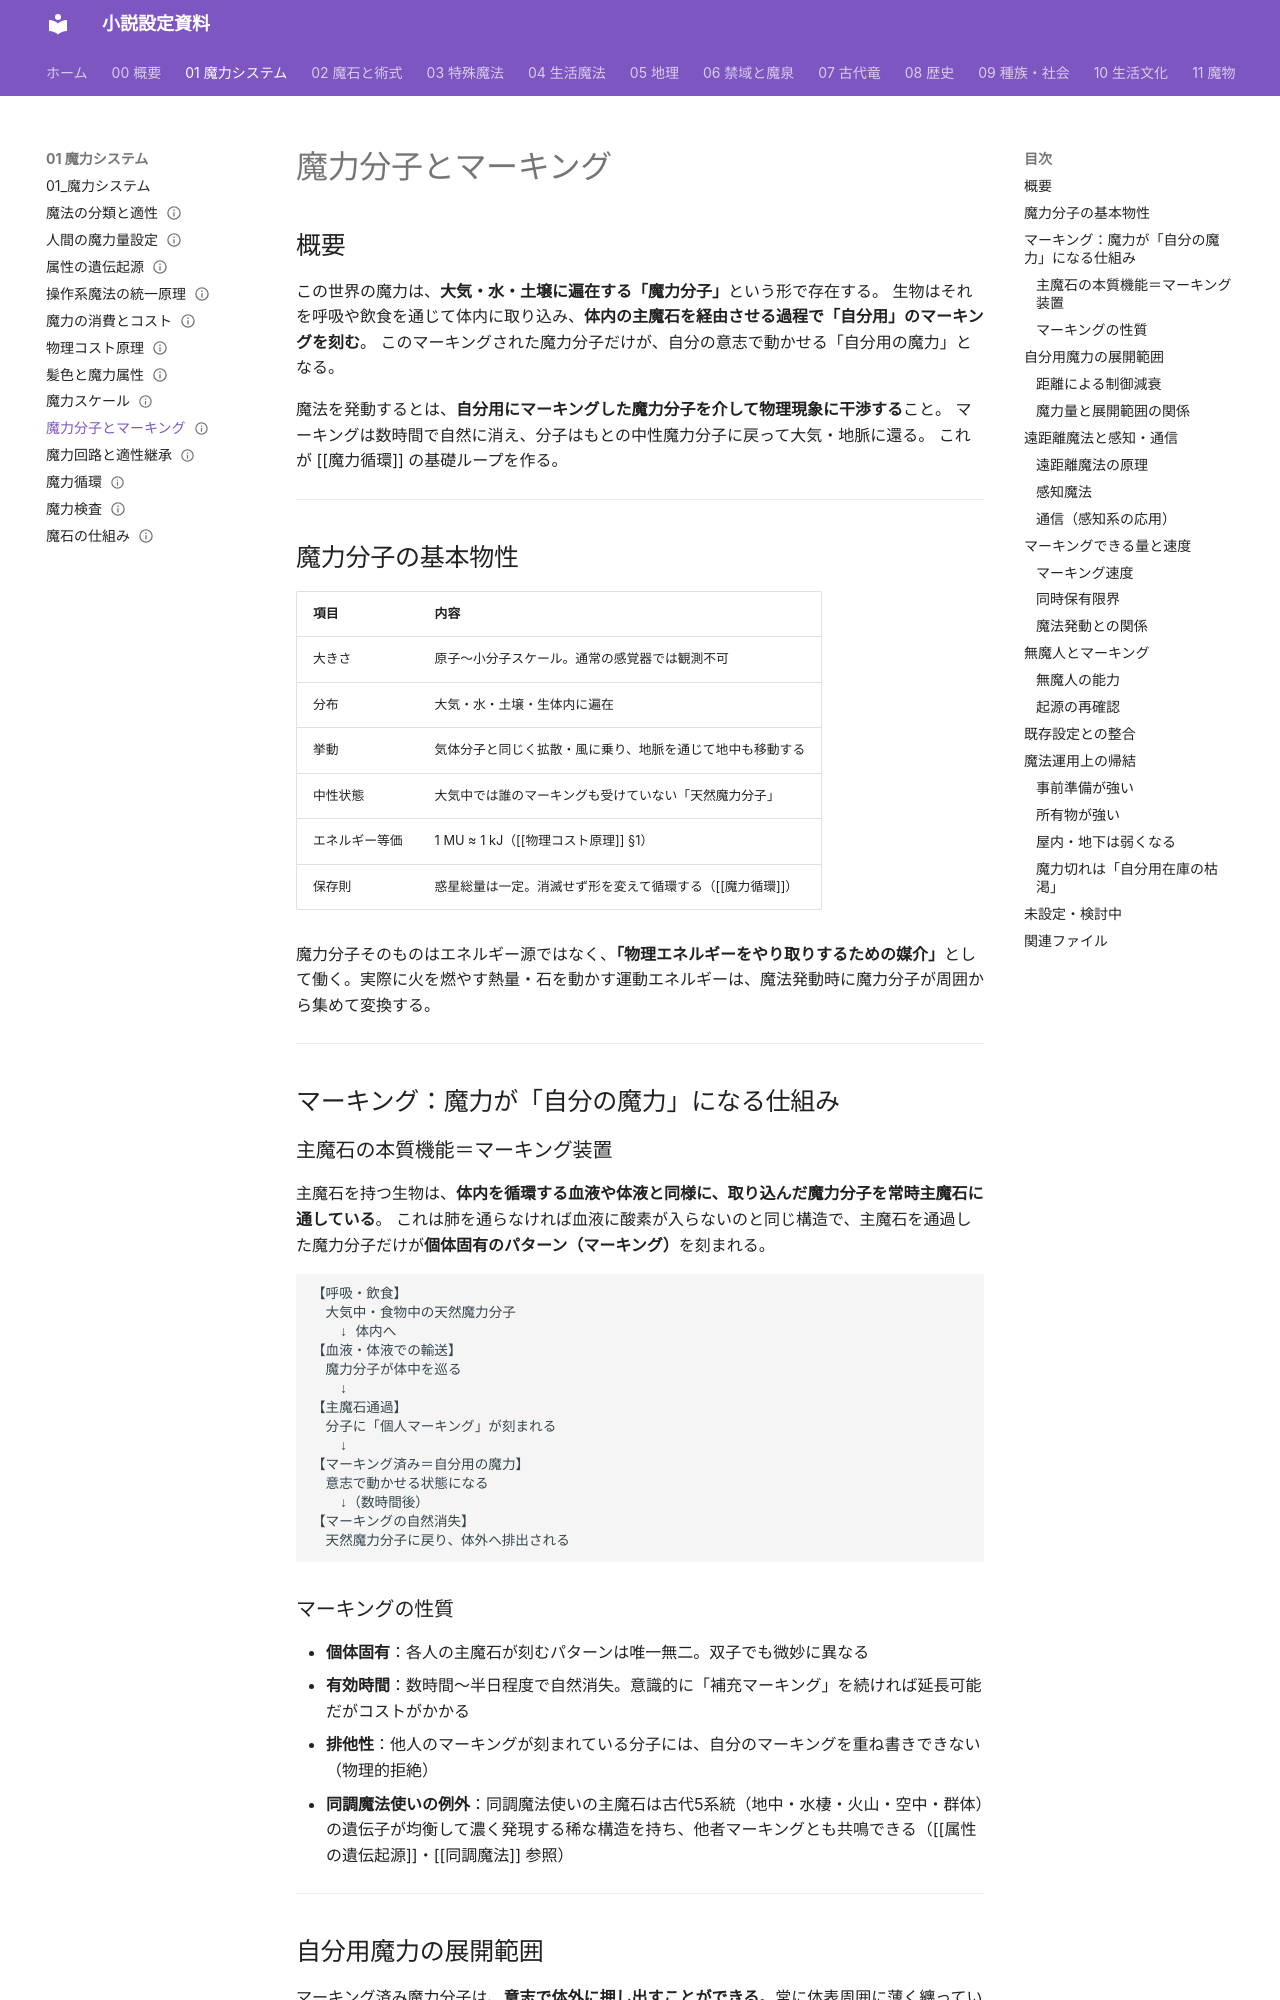

repository: annachloe2025/shosetu · page: 01_魔力システム/魔力分子とマーキング/index.html · generator: mkdocs

---
type: 魔力システム
aliases: [魔力分子とマーキング, 魔力分子, マーキング, 自分用魔力]
tags:
  - 魔法/システム
  - 魔法/魔力分子
related:
  - "[[魔力循環]]"
  - "[[魔石の仕組み]]"
  - "[[操作系魔法の統一原理]]"
  - "[[物理コスト原理]]"
  - "[[属性の遺伝起源]]"
status: 設計中
---
# 魔力分子とマーキング

## 概要

この世界の魔力は、**大気・水・土壌に遍在する「魔力分子」**という形で存在する。
生物はそれを呼吸や飲食を通じて体内に取り込み、**体内の主魔石を経由させる過程で「自分用」のマーキングを刻む**。
このマーキングされた魔力分子だけが、自分の意志で動かせる「自分用の魔力」となる。

魔法を発動するとは、**自分用にマーキングした魔力分子を介して物理現象に干渉する**こと。
マーキングは数時間で自然に消え、分子はもとの中性魔力分子に戻って大気・地脈に還る。
これが [[魔力循環]] の基礎ループを作る。

---

## 魔力分子の基本物性

| 項目 | 内容 |
|------|------|
| 大きさ | 原子〜小分子スケール。通常の感覚器では観測不可 |
| 分布 | 大気・水・土壌・生体内に遍在 |
| 挙動 | 気体分子と同じく拡散・風に乗り、地脈を通じて地中も移動する |
| 中性状態 | 大気中では誰のマーキングも受けていない「天然魔力分子」 |
| エネルギー等価 | 1 MU ≈ 1 kJ（[[物理コスト原理]] §1） |
| 保存則 | 惑星総量は一定。消滅せず形を変えて循環する（[[魔力循環]]） |

魔力分子そのものはエネルギー源ではなく、**「物理エネルギーをやり取りするための媒介」**として働く。実際に火を燃やす熱量・石を動かす運動エネルギーは、魔法発動時に魔力分子が周囲から集めて変換する。

---

## マーキング：魔力が「自分の魔力」になる仕組み

### 主魔石の本質機能＝マーキング装置

主魔石を持つ生物は、**体内を循環する血液や体液と同様に、取り込んだ魔力分子を常時主魔石に通している**。
これは肺を通らなければ血液に酸素が入らないのと同じ構造で、主魔石を通過した魔力分子だけが**個体固有のパターン（マーキング）**を刻まれる。

```
【呼吸・飲食】
　大気中・食物中の天然魔力分子
　　↓ 体内へ
【血液・体液での輸送】
　魔力分子が体中を巡る
　　↓
【主魔石通過】
　分子に「個人マーキング」が刻まれる
　　↓
【マーキング済み＝自分用の魔力】
　意志で動かせる状態になる
　　↓（数時間後）
【マーキングの自然消失】
　天然魔力分子に戻り、体外へ排出される
```
